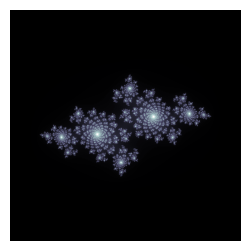

Here is the Python script that generated this plot:
# -*- coding: utf-8 -*-
import numpy as np
import matplotlib.pyplot as plt
import time

def julia(max, comp):
    re, im = comp[0], comp[1]
    #実部が-0.7、虚部が-0.3の複素数cを作成(ここの数値を変えればさまざまなジュリア集合を作れる)
    c = complex(-0.7, -0.3)

    #実部がre、虚部がimの複素数zを作成
    z = complex(re, im)

    for i in range(max):
        z = z*z + c
        #zの絶対値が一度でも2を超えればzが発散することを利用
        if abs(z) >= 2:
            return i        #発散する場合には何回目のループで終わったかを返す
    
    return max     #無限大に発散しない場合にはmaxを返す
def main():
    t1 = time.time()   #実行時間測定開始
    
    re = np.linspace(-2, 2, 1000)
    im = np.linspace(2, -2, 1000)
    
    #実部と虚部の組み合わせを作成
    Re, Im = np.meshgrid(re, im)
    comp = np.c_[Re.ravel(), Im.ravel()]
    
    #計算結果を格納するための零行列を作成
    Julia = np.zeros(len(comp))
    
    #マンデルブロ集合に属するかの計算
    for i, c_point in enumerate(comp):
        Julia[i] = julia(200, c_point)
    
    Julia = Julia.reshape((1000, 1000))
    
    fig = plt.figure(dpi=200)
    plt.axis("off")
    plt.imshow(Julia, cmap="bone", extent=[-2, 2, -2, 2])
    fig.set_size_inches(3, 3)        #出力される画像の大きさを調整
    plt.show()
    
    #画像を保存
    fig.savefig("julia.png")
    
    t2 = time.time()  #実行時間測定終了
    
    elapsed_time = t2 -t1
    print("経過時間：{0}".format(elapsed_time))
    
if __name__ == "__main__":
    main()